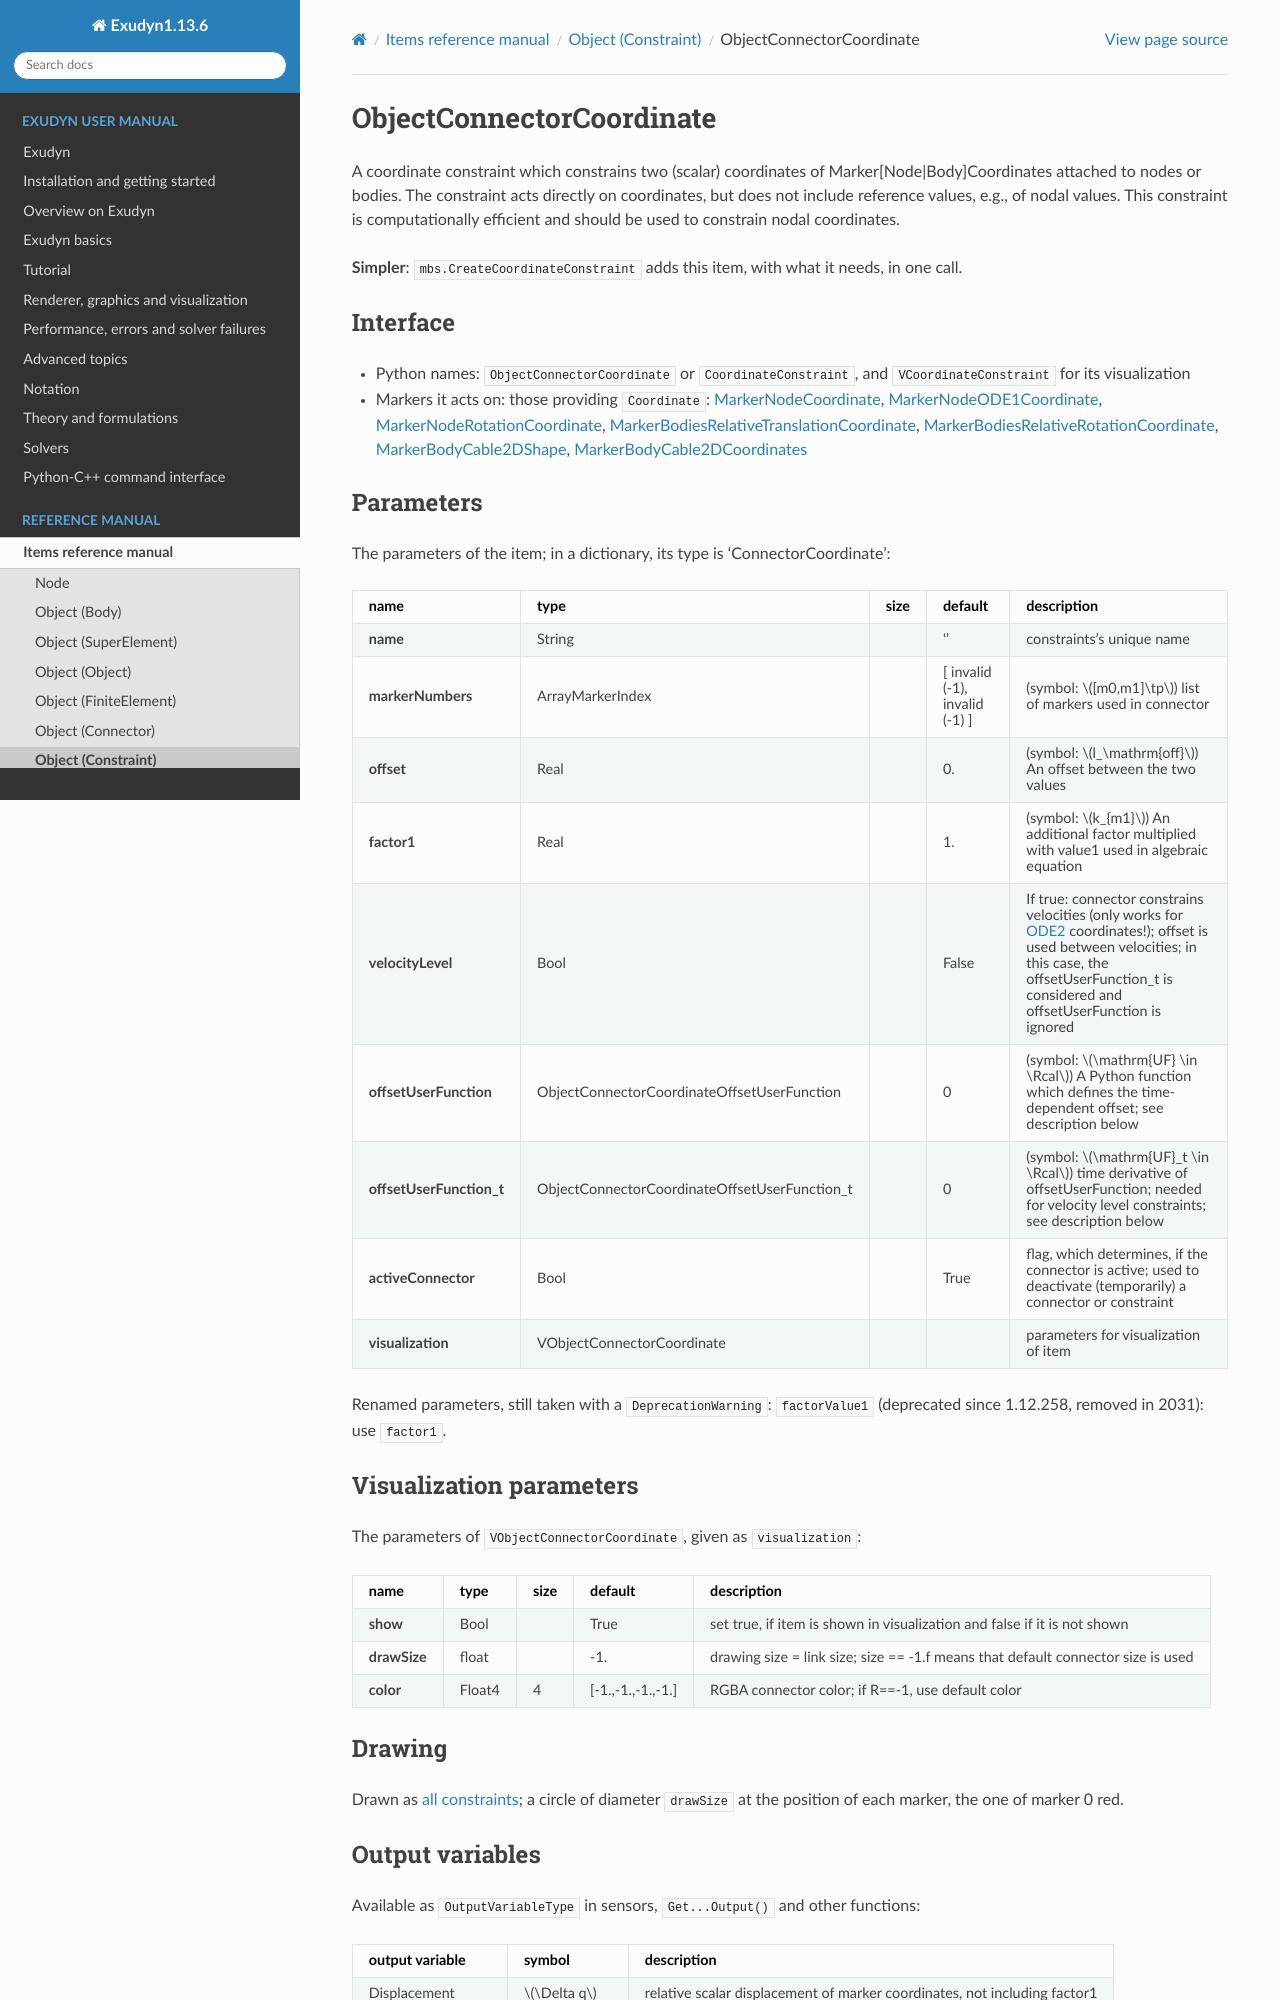

repository: jgerstmayr/EXUDYN · page: docs/generated/items/ObjectConnectorCoordinate.html · generator: sphinx

<!-- GENERATED by tools/generators/itemDocsEmitter.py from definitions/ - do not edit -->
```{raw} latex
\clearpage
```

(sec-item-objectconnectorcoordinate)=
# ObjectConnectorCoordinate

A coordinate constraint which constrains two (scalar) coordinates of Marker[Node|Body]Coordinates attached to nodes or bodies. The constraint acts directly on coordinates, but does not include reference values, e.g., of nodal values. This constraint is computationally efficient and should be used to constrain nodal coordinates.

**Simpler**: [`mbs.CreateCoordinateConstraint`](#sec-mainsystemextensions-createcoordinateconstraint) adds this item, with what it needs, in one call.

## Interface

- Python names: `ObjectConnectorCoordinate` or `CoordinateConstraint`, and `VCoordinateConstraint` for its visualization
- Markers it acts on: those providing `Coordinate`: [](#sec-item-markernodecoordinate), [](#sec-item-markernodeode1coordinate), [](#sec-item-markernoderotationcoordinate), [](#sec-item-markerbodiesrelativetranslationcoordinate), [](#sec-item-markerbodiesrelativerotationcoordinate), [](#sec-item-markerbodycable2dshape), [](#sec-item-markerbodycable2dcoordinates)

## Parameters

The parameters of the item; in a dictionary, its type is 'ConnectorCoordinate':

| name | type | size | default | description |
|---|---|---|---|---|
| **name** | String |  | '' | constraints's unique name |
| **markerNumbers** | ArrayMarkerIndex |  | [ invalid (-1), invalid (-1) ] | (symbol: $[m0,m1]\tp$) list of markers used in connector |
| **offset** | Real |  | 0. | (symbol: $l_\mathrm{off}$) An offset between the two values |
| **factor1** | Real |  | 1. | (symbol: $k_{m1}$) An additional factor multiplied with value1 used in algebraic equation |
| **velocityLevel** | Bool |  | False | If true: connector constrains velocities (only works for {ref}`ODE2 <ODE2>` coordinates!); offset is used between velocities; in this case, the offsetUserFunction_t is considered and offsetUserFunction is ignored |
| **offsetUserFunction** | ObjectConnectorCoordinateOffsetUserFunction |  | 0 | (symbol: $\mathrm{UF} \in \Rcal$) A Python function which defines the time-dependent offset; see description below |
| **offsetUserFunction_t** | ObjectConnectorCoordinateOffsetUserFunction_t |  | 0 | (symbol: $\mathrm{UF}_t \in \Rcal$) time derivative of offsetUserFunction; needed for velocity level constraints; see description below |
| **activeConnector** | Bool |  | True | flag, which determines, if the connector is active; used to deactivate (temporarily) a connector or constraint |
| **visualization** | VObjectConnectorCoordinate |  |  | parameters for visualization of item |


Renamed parameters, still taken with a `DeprecationWarning`: `factorValue1` (deprecated since 1.12.258, removed in 2031): use `factor1`.

## Visualization parameters

The parameters of `VObjectConnectorCoordinate`, given as `visualization`:

| name | type | size | default | description |
|---|---|---|---|---|
| **show** | Bool |  | True | set true, if item is shown in visualization and false if it is not shown |
| **drawSize** | float |  | -1. | drawing size = link size; size == -1.f means that default connector size is used |
| **color** | Float4 | 4 | [-1.,-1.,-1.,-1.] | RGBA connector color; if R==-1, use default color |

## Drawing

Drawn as [all constraints](#sec-drawing-objectsconstraint); a circle of diameter `drawSize` at the position of each marker, the one of marker 0 red.

## Output variables

Available as `OutputVariableType` in sensors, `Get...Output()` and other functions:

```{tabularcolumns} \Y{0.25}\Y{0.25}\Y{0.5}
```

| output variable | symbol | description |
|---|---|---|
| Displacement | $\Delta q$ | relative scalar displacement of marker coordinates, not including factor1 |
| Velocity | $\Delta v$ | difference of scalar marker velocity coordinates, not including factor1 |
| ConstraintEquation | $\cv$ | (residuum of) constraint equation |
| Force | $\lambda_0$ | scalar constraint force (Lagrange multiplier) |

(description-objectconnectorcoordinate)=
## Detailed description
